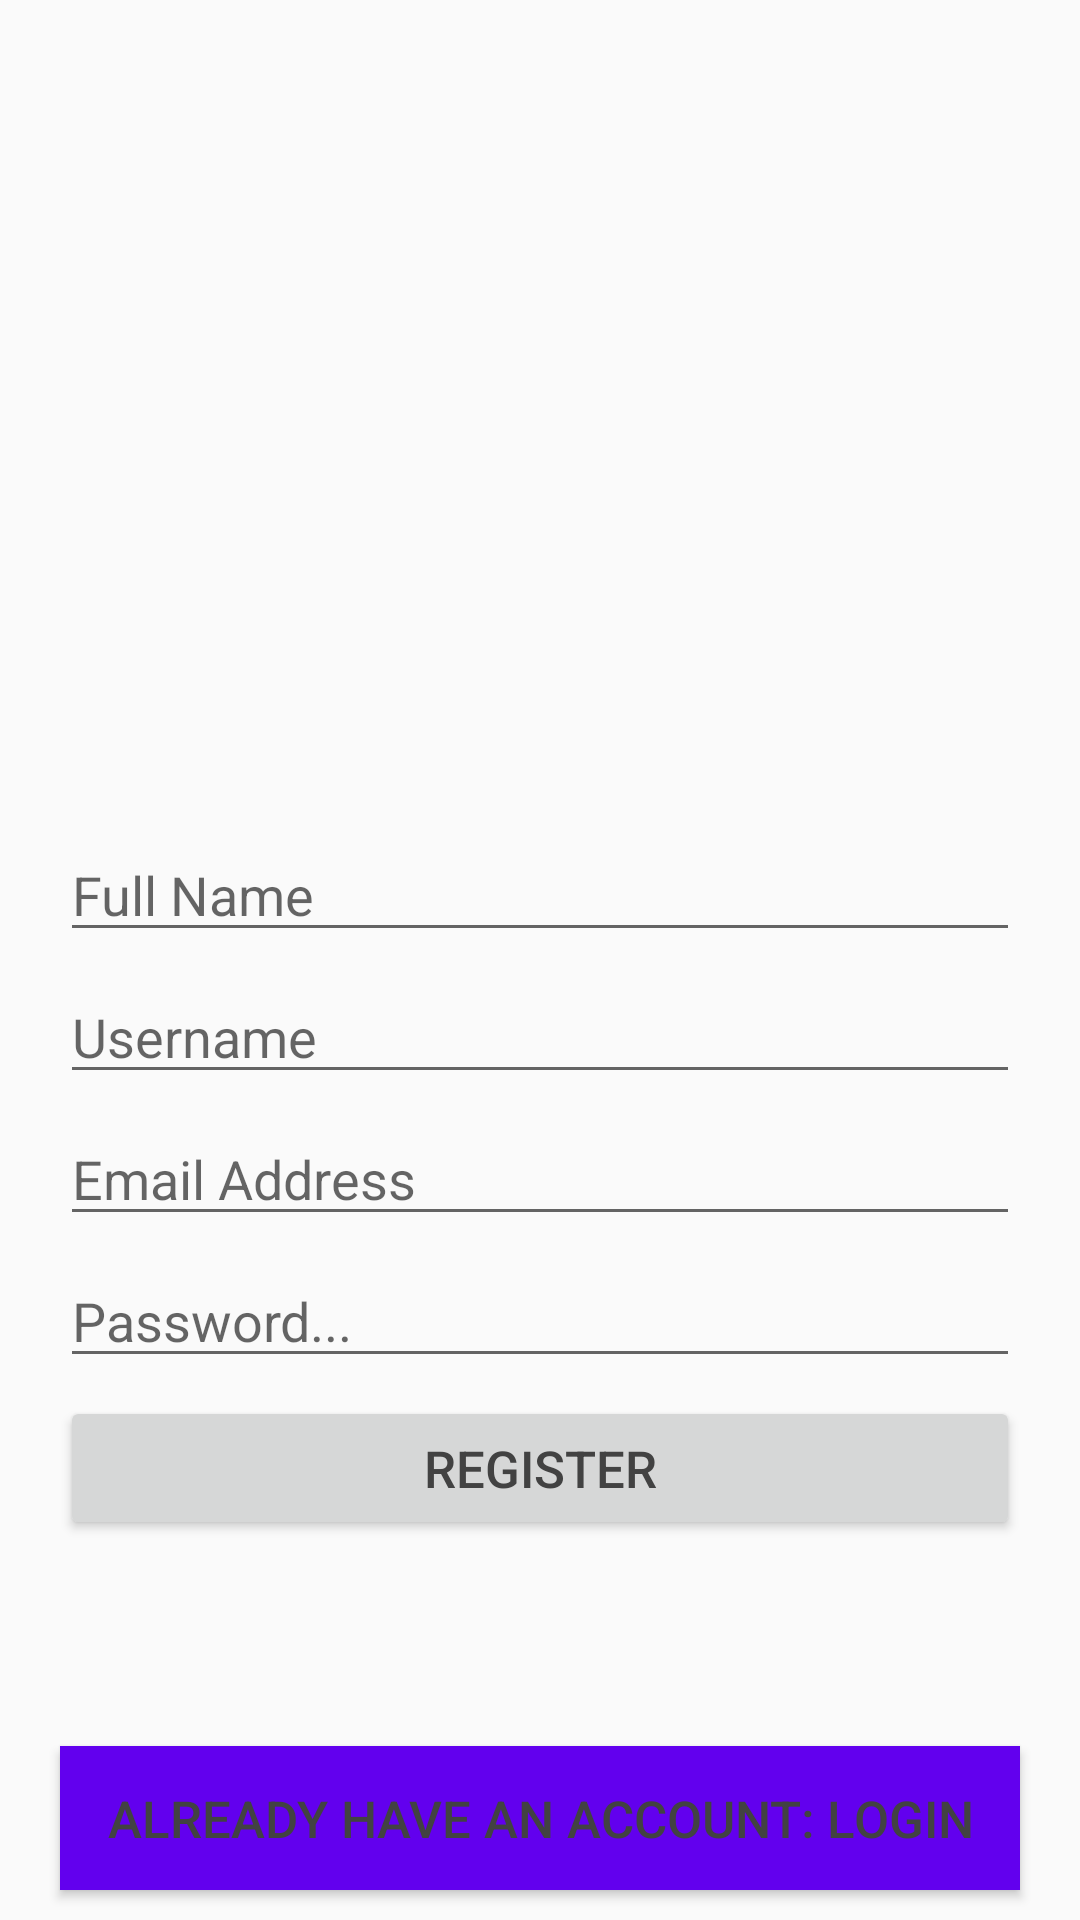

Produce the Android XML layout that renders to this screen, including the resource entries it uses.
<!-- AndroidManifest.xml: application theme AppTheme -->
<!-- res/layout/activity_signup.xml -->
<?xml version="1.0" encoding="utf-8"?>
<RelativeLayout
    xmlns:android="http://schemas.android.com/apk/res/android"
    xmlns:app="http://schemas.android.com/apk/res-auto"
    xmlns:tools="http://schemas.android.com/tools"
    android:layout_width="match_parent"
    android:layout_height="match_parent"
    tools:context=".SignupActivity">

    <ImageView
        android:id="@+id/logo"
        android:layout_width="160dp"
        android:layout_height="90dp"
        android:layout_marginTop="180dp"
        android:layout_centerHorizontal="true"
        />
    <EditText
        android:id="@+id/fullname_signup"
        android:layout_width="match_parent"
        android:layout_height="wrap_content"
        android:layout_below="@+id/logo"
        android:layout_marginLeft="20dp"
        android:layout_marginRight="20dp"
        android:layout_marginTop="6dp"
        android:inputType="text"
        android:hint="Full Name"


        />
    <EditText
        android:id="@+id/username_signup"
        android:layout_width="match_parent"
        android:layout_height="wrap_content"
        android:layout_below="@+id/fullname_signup"
        android:layout_marginLeft="20dp"
        android:layout_marginRight="20dp"
        android:layout_marginTop="6dp"
        android:inputType="text"
        android:hint="Username"


        />

    <EditText
        android:id="@+id/email_signup"
        android:layout_width="match_parent"
        android:layout_height="wrap_content"
        android:layout_below="@+id/username_signup"
        android:layout_marginLeft="20dp"
        android:layout_marginRight="20dp"
        android:layout_marginTop="6dp"
        android:inputType="textEmailAddress"
        android:hint="Email Address"


        />

    <EditText
        android:id="@+id/password_signup"
        android:layout_width="match_parent"
        android:layout_height="wrap_content"
        android:layout_below="@+id/email_signup"
        android:layout_marginLeft="20dp"
        android:layout_marginRight="20dp"
        android:layout_marginTop="6dp"
        android:inputType="textPassword"
        android:hint="Password..."


        />

    <Button
        android:id="@+id/register_btn"
        android:layout_width="match_parent"
        android:layout_height="wrap_content"
        android:layout_below="@+id/password_signup"
        android:layout_marginLeft="20dp"
        android:layout_marginRight="20dp"
        android:layout_marginTop="6dp"
        android:text="Register"
        android:textSize="17dp"
        android:textColor="@color/cardview_dark_background"
        />

    <Button
        android:id="@+id/login_link_btn"
        android:layout_width="match_parent"
        android:layout_marginBottom="10dp"
        android:layout_height="wrap_content"
        android:layout_alignParentBottom="true"
        android:layout_marginLeft="20dp"
        android:layout_marginRight="20dp"
        android:layout_marginTop="6dp"
        android:background="@color/colorPrimary"
        android:text="Already have an Account: Login"
        android:textSize="17dp"
        android:textColor="@color/cardview_dark_background"
        />
</RelativeLayout>
<!-- resources referenced by this layout -->
<resources>
  <style name="AppTheme" parent="Theme.AppCompat.Light.NoActionBar">
          
          <item name="colorPrimary">@color/colorPrimary</item>
          <item name="colorPrimaryDark">@color/colorPrimaryDark</item>
          <item name="colorAccent">@color/colorAccent</item>
          <item name="android:windowNoTitle">true</item>
          <item name="android:windowActionBar">false</item>
          <item name="android:windowFullscreen">true</item>
          <item name="android:windowContentOverlay">@null</item>
      </style>
  <!-- not gathered from this repository: default colours our renderer supplied (Android Studio template values) -->
  <color name="colorPrimary">#FF6200EE</color>
  <color name="colorPrimaryDark">#FF3700B3</color>
  <color name="colorAccent">#FF03DAC5</color>
</resources>
